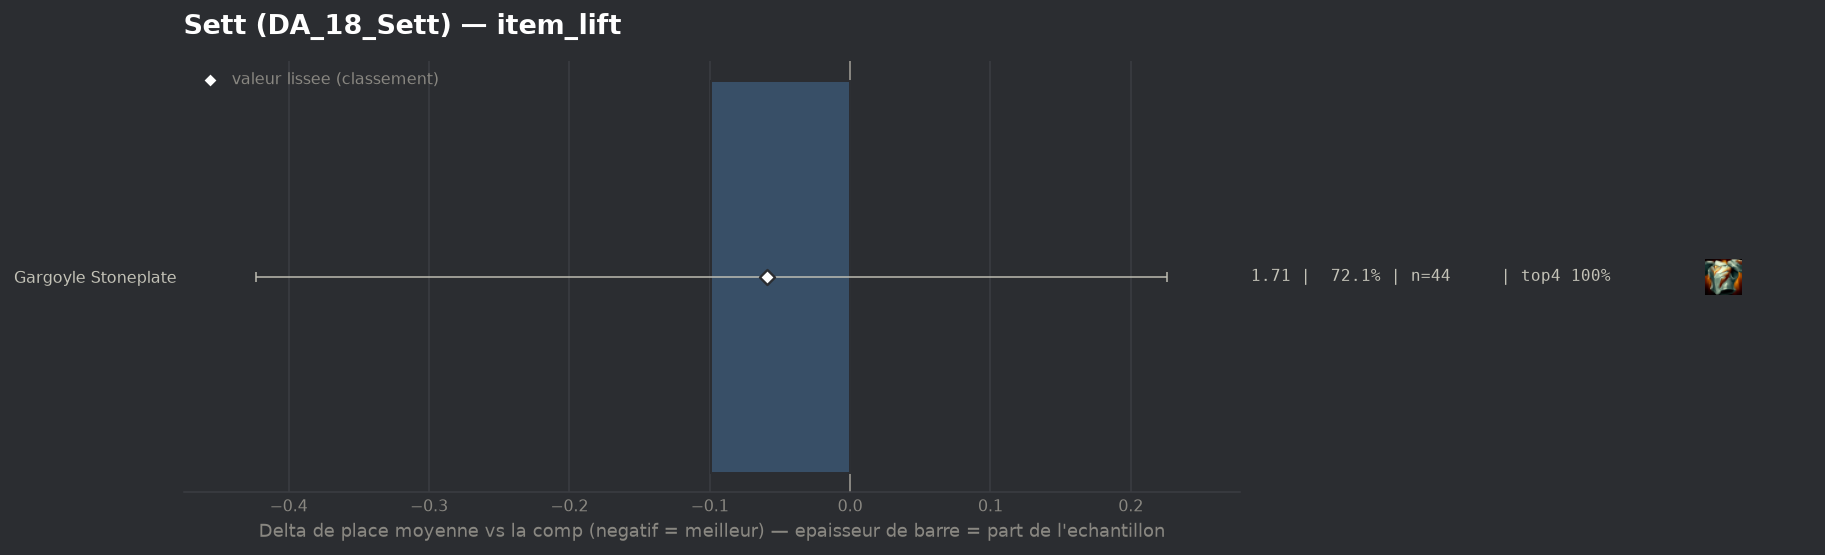

The file beside this chart, header and first rows:
group, label, n, share, avg_place, shrunk_avg, score, d_avg, d_avg_pess, impact, d_top4, win, top2, top4, sd, z, p, significant
populaire, Gargoyle Stoneplate, 44, 0.7213, 1.705, 1.745, -0.059, -0.099, 0.0, 0.0423, 0.0, 0.4773, 0.8409, 1.0, 0.786, -0.6, 0.5506, False
